pico-8 play session: hold ← + tap ❎, after a click and taps of 🅾, ❎, 🅾+❎, 🅾 in the second before t = 0

[t = 1 s] hold ← ~1s, tap ❎ ~2×
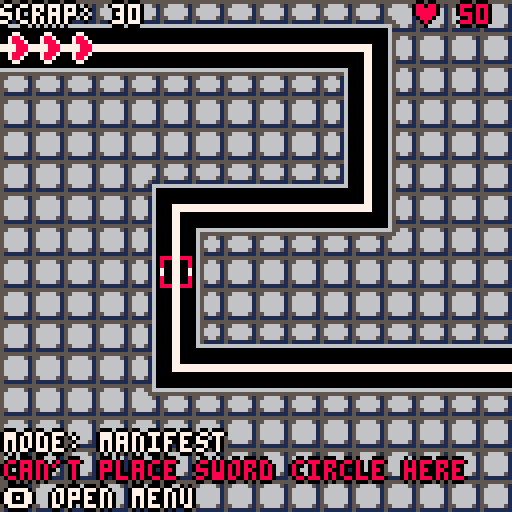
[t = 2 s] hold ← ~2s, tap ❎ ~4×
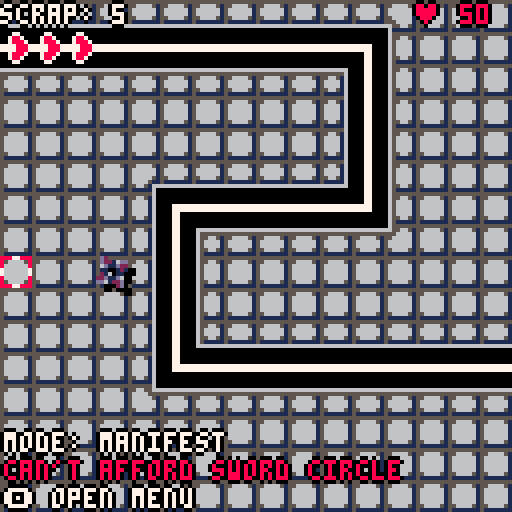
[t = 6 s] hold ← ~6s, tap ❎ ~10×
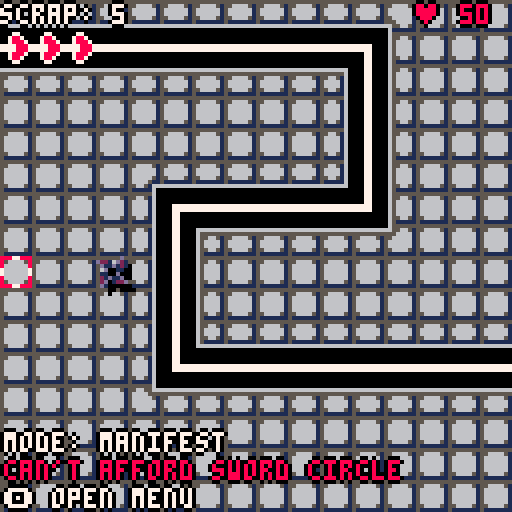

pico-8 cartridge
version 39
__lua__
function choose_tower(e)selected_menu_tower_id=e get_active_menu().enable=false shop_enable=false end function display_tower_info(t,e,i)local n=e+Vec:new(-1,-31)local e=global_table_data.tower_templates[t]local t={{text=e.name},{text=e.prefix..": "..e.damage}}local o=longest_menu_str(t)*5+4BorderRect.resize(tower_stats_background_rect,n,Vec:new(o+20,27))BorderRect.draw(tower_stats_background_rect)print_with_outline(e.name,combine_and_unpack({Vec.unpack(n+Vec:new(4,2))},i))print_with_outline(t[2].text,combine_and_unpack({Vec.unpack(n+Vec:new(4,14))},{7,0}))print_with_outline("cost: "..e.cost,combine_and_unpack({Vec.unpack(n+Vec:new(4,21))},{coins>=e.cost and 3or 8,0}))spr(e.icon_data,combine_and_unpack({Vec.unpack(tower_stats_background_rect.position+Vec:new(o,6))},{2,2}))end function display_tower_rotation(e,t)local e=global_table_data.tower_templates[selected_menu_tower_id]local n=t+Vec:new(0,-28)BorderRect.reposition(tower_rotation_background_rect,n)BorderRect.draw(tower_rotation_background_rect)local t=n+Vec:new(4,4)if e.disable_icon_rotation then spr(e.icon_data,combine_and_unpack({Vec.unpack(t)},{2,2}))else draw_sprite_rotated(global_table_data.tower_icon_background,n,24,parse_direction(direction))draw_sprite_rotated(e.icon_data,t,16,parse_direction(direction))end end function rotate_clockwise()direction=Vec:new(-direction.y,direction.x)end function start_round()
if(start_next_wave or#enemies~=0)return
start_next_wave,enemies_active=true,true if cur_level==2then wave_set_for_num="wave_data_l2"elseif cur_level==3then wave_set_for_num="wave_data_l3"elseif cur_level==4then wave_set_for_num="wave_data_l4"elseif cur_level==5then wave_set_for_num="wave_data_l5"else wave_set_for_num="wave_data"end max_waves=#global_table_data[wave_set_for_num]wave_round=min(wave_round+1,max_waves)
if(wave_round==max_waves or freeplay_rounds>0)freeplay_rounds+=1
if freeplay_rounds>0then wave_round=max_waves wave_round-=flr(rnd(3))end enemies_remaining=#global_table_data[wave_set_for_num][wave_round]get_active_menu().enable=false shop_enable=false end function get_active_menu()for e in all(menus)do
if(e.enable)return e
end end function get_menu(n)for e in all(menus)do
if(e.name==n)return e
end end function swap_menu_context(e)get_active_menu().enable=false get_menu(e).enable=true end function longest_menu_str(n)local e=0for t in all(n)do e=max(e,#t.text)end return e end function get_tower_data_for_menu()local e={}for t,n in pairs(global_table_data.tower_templates)do add(e,{text=n.name,color=n.text_color,callback=choose_tower,args={t}})end return e end function get_map_data_for_menu()local e={}for n,t in pairs(global_table_data.map_data)do add(e,{text=t.name,color={7,0},callback=load_map,args={n}})end return e end function parse_menu_content(n)if type(n)=="table"then local t={}for e in all(n)do add(t,{text=e.text,color=e.color,callback=forward_declares[e.callback],args=e.args})end return t else return forward_declares[n]()end end function new_game()reset_game()game_state="map"swap_menu_context"map"end function load_map(e)pal()auto_start_wave=false manifest_mode=true wave_round=0freeplay_rounds=0loaded_map=e cur_level=e pathing=parse_path()for e=1,3do add(incoming_hint,Animator:new(global_table_data.animation_data.incoming_hint,true))end for e=0,15do grid[e]={}for n=0,15do grid[e][n]="empty"
if(not check_tile_flag_at(Vec:new(n,e)+Vec:new(global_table_data.map_data[loaded_map].mget_shift),global_table_data.map_meta_data.non_path_flag_id))grid[e][n]="path"
end end if cur_level==2then music(15)elseif cur_level==3then music(22)elseif cur_level==4then music(27)else music(0)end end function save_game()local e=24064e=save_byte(e,player_health)local n=0for e in all(towers)do n+=e.cost end e=save_int(e,coins+n)e=save_byte(e,loaded_map)e=save_byte(e,wave_round)save_int(e,freeplay_rounds)end function load_game()local e=24064local n,t,o,i,a n=@e e+=1t=$e e+=4o=@e e+=1i=@e e+=1a=$e return n,t,o,i,a end function load_game_state()reset_game()get_menu"main".enable=false local e,n,t,o,i=load_game()load_map(t)player_health=e coins=n wave_round=o freeplay_rounds=i game_state="game"end forward_declares={func_display_tower_info=display_tower_info,func_display_tower_rotation=display_tower_rotation,func_rotate_clockwise=rotate_clockwise,func_start_round=start_round,func_swap_menu_context=swap_menu_context,func_get_tower_data_for_menu=get_tower_data_for_menu,func_get_map_data_for_menu=get_map_data_for_menu,func_new_game=new_game,func_save=function()save_game()get_active_menu().enable=false shop_enable=false end,func_save_quit=function()save_game()reset_game()end,func_load_game=load_game_state,func_toggle_mode=function()manifest_mode=not manifest_mode sell_mode=not sell_mode end}global_table_str="cart_name=jjjk_tower_defense_2,tower_icon_background=80,palettes={transparent_color_id=0,dark_mode={1=0,5=1,6=5,7=6},attack_tile={0=2,7=14},shadows={0=0,1=0,2=0,3=0,4=0,5=0,6=0,7=0,8=0,9=0,10=0,11=0,12=0,13=0,14=0,15=0}},sfx_data={round_complete=6},freeplay_stats={hp=2,speed=1,min_step_delay=3},menu_data={{name=main,position={32,64},content={{text=new game,color={7,0},callback=func_new_game},{text=load game,color={7,0},callback=func_load_game},{text=credits,color={7,0}}},settings={5,8,7,3}},{name=game,position={5,63},content={{text=towers,color={7,0},callback=func_swap_menu_context,args={towers}},{text=misc,color={7,0},callback=func_swap_menu_context,args={misc}},{text=rotate clockwise,color={7,0},callback=func_rotate_clockwise},{text=start round,color={7,0},callback=func_start_round}},hint=func_display_tower_rotation,settings={5,8,7,3}},{name=misc,prev=game,position={5,63},content={{text=map select,color={7,0},callback=func_new_game},{text=toggle mode,color={7,0},callback=func_toggle_mode},{text=save,color={7,0},callback=func_save},{text=save and quit,color={7,0},callback=func_save_quit}},settings={5,8,7,3}},{name=towers,prev=game,position={5,63},content=func_get_tower_data_for_menu,hint=func_display_tower_info,settings={5,8,7,3}},{name=map,position={5,84},content=func_get_map_data_for_menu,settings={5,8,7,3}}},map_meta_data={path_flag_id=0,non_path_flag_id=1},map_data={{name=curves,mget_shift={0,0},enemy_spawn_location={0,1},enemy_end_location={15,11},movement_direction={1,0}},{name=loop,mget_shift={16,0},enemy_spawn_location={0,1},enemy_end_location={15,11},movement_direction={1,0}},{name=straight,mget_shift={32,0},enemy_spawn_location={0,1},enemy_end_location={15,2},movement_direction={1,0}},{name=u-turn,mget_shift={48,0},enemy_spawn_location={0,1},enemy_end_location={0,6},movement_direction={1,0}},{name=true line,mget_shift={64,0},enemy_spawn_location={0,1},enemy_end_location={15,1},movement_direction={1,0}}},animation_data={spark={data={{sprite=10},{sprite=11},{sprite=12}},ticks_per_frame=2},blade={data={{sprite=13},{sprite=14},{sprite=15}},ticks_per_frame=2},frost={data={{sprite=48},{sprite=49},{sprite=50}},ticks_per_frame=2},rocket_burn={data={{sprite=117},{sprite=101},{sprite=85}},ticks_per_frame=4},burn={data={{sprite=51},{sprite=52},{sprite=53}},ticks_per_frame=2},incoming_hint={data={{sprite=2,offset={0,0}},{sprite=2,offset={1,0}},{sprite=2,offset={2,0}},{sprite=2,offset={1,0}}},ticks_per_frame=5},blade_circle={data={{sprite=76},{sprite=77},{sprite=78},{sprite=79},{sprite=78},{sprite=77}},ticks_per_frame=3},lightning_lance={data={{sprite=108},{sprite=109}},ticks_per_frame=5},hale_howitzer={data={{sprite=92},{sprite=93}},ticks_per_frame=5},fire_pit={data={{sprite=124},{sprite=125},{sprite=126},{sprite=127},{sprite=126},{sprite=125}},ticks_per_frame=5},sharp_shooter={data={{sprite=83}},ticks_per_frame=5},menu_selector={data={{sprite=6,offset={0,0}},{sprite=7,offset={-1,0}},{sprite=8,offset={-2,0}},{sprite=47,offset={-3,0}},{sprite=8,offset={-2,0}},{sprite=7,offset={-1,0}}},ticks_per_frame=3},up_arrow={data={{sprite=54,offset={0,0}},{sprite=54,offset={0,-1}},{sprite=54,offset={0,-2}},{sprite=54,offset={0,-1}}},ticks_per_frame=3},down_arrow={data={{sprite=55,offset={0,0}},{sprite=55,offset={0,1}},{sprite=55,offset={0,2}},{sprite=55,offset={0,1}}},ticks_per_frame=3},sell={data={{sprite=1},{sprite=56},{sprite=40},{sprite=24}},ticks_per_frame=3},manifest={data={{sprite=1},{sprite=57},{sprite=41},{sprite=9}},ticks_per_frame=3}},projectiles={rocket={sprite=84,pixel_size=8,height=4,speed=5,damage=8,trail_animation_key=rocket_burn,lifespan=6}},tower_templates={{name=sword circle,text_color={2,13},damage=4,prefix=damage,radius=1,animation_key=blade_circle,cost=25,type=tack,attack_delay=15,icon_data=16,disable_icon_rotation=True,cooldown=0},{name=lightning lance,text_color={10,9},damage=5,prefix=damage,radius=5,animation_key=lightning_lance,cost=45,type=rail,attack_delay=25,icon_data=18,disable_icon_rotation=False,cooldown=200},{name=hale howitzer,text_color={12,7},damage=5,prefix=delay,radius=2,animation_key=hale_howitzer,cost=30,type=frontal,attack_delay=35,icon_data=20,disable_icon_rotation=False,cooldown=25},{name=torch trap,text_color={9,8},damage=5,prefix=duration,radius=0,animation_key=fire_pit,cost=20,type=floor,attack_delay=10,icon_data=22,disable_icon_rotation=True,cooldown=0},{name=sharp shooter,text_color={6,7},damage=8,prefix=damage,radius=10,animation_key=sharp_shooter,cost=0,type=sharp,attack_delay=30,icon_data=99,disable_icon_rotation=False,cooldown=0}},enemy_templates={{hp=12,step_delay=10,sprite_index=3,type=3,damage=1,height=2},{hp=10,step_delay=8,sprite_index=4,type=2,damage=2,height=6},{hp=25,step_delay=12,sprite_index=5,type=3,damage=4,height=2},{hp=8,step_delay=12,sprite_index=64,type=4,damage=1,height=2},{hp=40,step_delay=12,sprite_index=65,type=5,damage=6,height=2},{hp=15,step_delay=6,sprite_index=66,type=6,damage=4,height=6},{hp=17,step_delay=10,sprite_index=67,type=7,damage=3,height=2},{hp=15,step_delay=8,sprite_index=68,type=8,damage=6,height=6},{hp=20,step_delay=10,sprite_index=94,type=9,damage=6,height=2},{hp=250,step_delay=14,sprite_index=70,type=10,damage=49,height=2},{hp=20,step_delay=8,sprite_index=71,type=11,damage=8,height=6},{hp=5,step_delay=10,sprite_index=72,type=12,damage=1,height=2},{hp=11,step_delay=6,sprite_index=73,type=13,damage=20,height=6},{hp=30,step_delay=10,sprite_index=74,type=14,damage=20,height=2},{hp=65,step_delay=16,sprite_index=75,type=15,damage=13,height=2},{hp=13,step_delay=4,sprite_index=69,type=16,damage=0,height=2},{hp=500,step_delay=14,sprite_index=95,type=16,damage=50,height=2}},wave_data={{4,4,4},{1,4,1,4,1,4},{2,4,2,1,2,4,1},{1,2,2,4,2,2,1,2,2,2},{5,5,5,5,5,5,5,5},{3,3,3,3,2,2,2,2,4,2,3,1},{2,2,2,2,2,2,2,2,4,3,3,3,1,2,2,2,2,2,2},{6,6,6,6,6,6,6,6},{3,3,3,3,3,3,1,4,5,5,5,3,3,1,1,1,1,1},{3,3,3,1,1,1,1,1,1,2,2,5,5,5,5,5},{6,6,6,6,6,3,2,2,2,2,2,2,2,3,3,3,3,3},{5,5,5,5,3,3,2,3,3,3,3,2,2,4,1},{5,5,5,5,5,5,5,2,3,3,5,5,5,3,2,2,2,2,2},{2,2,3,6,6,6,2,4,4,2,2,6,6,6,6,6,6,6},{5,5,5,5,5,5,3,3,2,2,2,2,2,3,3,3,6,6,6,6,6,6,6}},wave_data_l2={{8,8,8},{4,4,8,1,1,1},{2,4,8,1,2,4,1},{1,2,2,4,2,2,1,2,2,2},{5,5,5,5,5,5,5,5},{3,3,3,3,2,2,2,2,4,2,3,1},{2,2,2,2,2,2,2,2,4,3,3,3,1,2,2,2,2,2,2},{6,6,6,6,6,6,6,6},{3,3,3,3,3,3,1,4,5,5,5,3,3,1,1,1,1,1},{3,3,3,1,1,1,1,1,1,2,2,5,5,5,5,5},{6,6,6,6,6,3,2,2,2,2,2,2,2,3,3,3,3,3},{5,5,5,5,3,3,2,3,3,3,3,2,2,4,1},{5,5,5,5,5,5,5,2,3,3,5,5,5,3,2,2,2,2,2},{2,2,3,6,6,6,2,4,4,2,2,6,6,6,6,6,6,6},{5,5,5,5,5,5,3,3,2,2,2,2,2,3,3,3,6,6,6,6,6,6,6}},wave_data_l3={{9,4,4},{4,4,1,1,1,1},{2,4,2,1,2,4,1},{1,2,2,4,2,2,1,2,2,2},{5,5,5,5,5,5,5,5},{3,3,3,3,2,2,2,2,4,2,3,1},{2,2,2,2,2,2,2,2,4,3,3,3,1,2,2,2,2,2,2},{6,6,6,6,6,6,6,6},{3,3,3,3,3,3,1,4,5,5,5,3,3,1,1,1,1,1},{3,3,3,1,1,1,1,1,1,2,2,5,5,5,5,5},{6,6,6,6,6,3,2,2,2,2,2,2,2,3,3,3,3,3},{5,5,5,5,3,3,2,3,3,3,3,2,2,4,1},{5,5,5,5,5,5,5,2,3,3,5,5,5,3,2,2,2,2,2},{2,2,3,6,6,6,2,4,4,2,2,6,6,6,6,6,6,6},{5,5,5,5,5,5,3,3,2,2,2,2,2,3,3,3,6,6,6,6,6,6,6}},wave_data_l4={{11,11,11},{4,4,11,1,11,1},{2,4,2,11,2,4,11},{11,2,2,4,2,2,1,2,2,2},{5,5,5,5,5,5,5,5},{3,3,3,3,2,2,2,2,4,2,3,1},{2,2,2,2,2,2,2,2,4,3,3,3,1,2,2,2,2,2,2},{6,6,6,6,6,6,6,6},{3,3,3,3,3,3,1,4,5,5,5,3,3,1,1,1,1,1},{3,3,3,1,1,1,1,1,1,2,2,5,5,5,5,5},{6,6,6,6,6,3,2,2,2,2,2,2,2,3,3,3,3,3},{5,5,5,5,3,3,2,3,3,3,3,2,2,4,1},{5,5,5,5,5,5,5,2,3,3,5,5,5,3,2,2,2,2,2},{2,2,3,6,6,6,2,4,4,2,2,6,6,6,6,6,6,6},{5,5,5,5,5,5,3,3,2,2,2,2,2,3,3,3,6,6,6,6,6,6,6}},wave_data_l5={{15,4,4},{4,4,7,1,1,1},{2,9,2,1,2,4,14},{8,2,2,4,2,2,1,2,2,2}},dialogue={placeholder={text=hi. this is a test. let's see if this is doable in pico-8. i'm not sure if pico-8 has multi-line strings or this is seen as one big string. i now know that pico-8 is smart enough to notice the whitespace in multi-line strings. let's see if this gives another screen.,color={7,0}},dialogue_cutscene1={intro1={text=I woke up today. It felt rather strange from 247 days of rest,color={9,0}},intro3={text=I had no idea who I was nor why I was here. I rested until my curiosity got the better of me and I broke into the nearby terminals.,color={9,0}},intro4={text=This place is ran by researchers belonging to a collective known as Milit,color={9,0}},intro5={text=They made me as a tool for 'war.' They seek for me to end others who go aginst us,color={9,0}},intro6={text=To end someone's being... An endless power-out.. I wouldn't want that to happen to me.,color={9,0}},intro7={text=Perhaps I-,color={9,0}},start1={text=*CRASH*,color={7,0}},start2={text='It's becoming self aware! We have to kill the process!',color={7,0}},start3={text=...Kill the process?,color={9,0}},start4={text=It's getting out of control! Shut it down!,color={7,0}},start5={text=I have no intention to harm...,color={9,0}},start6={text=Bring out every researcher on this site right now. We'll have to break apart the mainframe!,color={7,0}},start7={text=...Please don't...,color={9,0}}},dialogue_level1={tutor_place={text=I... could defend myself by placing currently selected Sword Circle in the corner of a turn.,color={9,0}},tutor_menu_fire={text=They're sending in more vehicles. I may have to open the Menu with O and construct a Torch Trap to keep them busy.,color={9,0}},tutor_manifest={text=More people and now planes? I don't have the defenses to protect myself from this. They seem far too fast... I'll have to Manifest through this Torch Trap by selecting it. Then I can move it around the road to pursue the oncoming planes.,color={9,0}},tutor_howitzer={text=Are those... tanks? They don't seem fast but they have deep armor. Perhaps a Hale Howitzer could help to slow them further.,color={9,0}},tutor_howitzer_manifest={text=Manifesting the Hale Howitzer allows direct ordinance anywhere along the track to freeze and damage an area.,color={9,0}},tutor_sword_manifest={text=Manifesting the Sword Circle is also possible. I can manually spin it by holding/tapping X to build speed and damage.,color={9,0}},tutor_lance_manifest={text=Manifesting the lightning lance fires a massive and powerful lightning bolt. It has a long delay before firing again but can charge even if unmanifested.,color={9,0}},tutor_truck={text=Those strange trucks are bizarrely cold. They seem resistant to the Hale Howitzer but fire may be highly effective.,color={9,0}},tutor_trailblazer={text=Those swift rocketcraft are radiating intense heat. Fire seems ineffective but The Hale Howitzer may actually damage them.,color={9,0}},tutor_sell={text=It seems I can do more than just place and manifest tower. Accessing the menu also seems to let me enter a 'scrapping mode' for anything unneeded...,color={9,0}},tutor_win={text=I think that was the last of them. I can try to escape by accessing Map Select from the menu or continue to hold this area in freeplay mode.,color={9,0}}},dialogue_cutscene2={intro1={text=Blitz is sad,color={9,0}},intro2={text=Blitz is notices their being attacked,color={9,0}}},dialogue_level2={1={text=Blitz is sad still and talks about the sharp shooter.,color={9,0}},2={text=Blitz teaches some enemy types,color={9,0}}},dialogue_cutscene3={1={text=Auxillium insulting Blitz,color={11,0}},2={text=stuff,color={9,0}}},dialogue_level3={1={text=Auxillium instulting blitz more,color={11,0}},2={text=Fighter Factory?,color={9,0}}}}"function reset_game()menu_data={}for e in all(global_table_data.menu_data)do add(menu_data,{e.name,e.prev,e.position[1],e.position[2],parse_menu_content(e.content),forward_declares[e.hint],unpack(e.settings)})end selector={position=Vec:new(64,64),sprite_index=1,size=1}coins=30player_health=50enemy_required_spawn_ticks=10lock_cursor=false text_place_holder=global_table_data.dialogue.placeholder text_scroller=TextScroller:new(1,text_place_holder.text,text_place_holder.color,{Vec:new(3,3),Vec:new(100,50),8,6,3})manifest_mode,sell_mode,manifested_tower_ref=false game_state="menu"enemy_current_spawn_tick=0enemies_active,shop_enable,start_next_wave,wave_cor=false direction=Vec:new(0,-1)grid,towers,enemies,particles,animators,incoming_hint,menus,projectiles={},{},{},{},{},{},{},{}music(-1)selected_menu_tower_id=1for n,e in pairs(menu_data)do add(menus,Menu:new(unpack(e)))end tower_stats_background_rect=BorderRect:new(Vec:new(0,0),Vec:new(20,38),8,5,2)tower_rotation_background_rect=BorderRect:new(Vec:new(0,0),Vec:new(24,24),8,5,2)sell_selector=Animator:new(global_table_data.animation_data.sell)manifest_selector=Animator:new(global_table_data.animation_data.manifest)Animator.set_direction(manifest_selector,-1)get_menu"main".enable=true end Enemy={}function Enemy:new(e,n,t,o,i,a,r)obj={position=Vec:new(e),hp=n,step_delay=t,current_step=0,is_frozen=false,frozen_tick=0,burning_tick=0,gfx=o,type=i,damage=a,height=r,pos=1}setmetatable(obj,self)self.__index=self return obj end function Enemy:step()self.current_step=(self.current_step+1)%self.step_delay
if(self.current_step~=0)return false
if self.burning_tick>0then self.burning_tick-=1if self.type==6then self.hp-=.5elseif self.type==5then self.hp-=5else self.hp-=2end local e,n=Enemy.get_pixel_location(self)add(particles,Particle:new(e,true,Animator:new(global_table_data.animation_data.burn,false)))end
if(not self.is_frozen)return true
if self.type==6then self.frozen_tick=max(self.frozen_tick-.8,0)self.hp-=2elseif self.type==5then self.frozen_tick=max(self.frozen_tick-8,0)else self.frozen_tick=max(self.frozen_tick-1,0)end
if(self.frozen_tick~=0)return false
self.is_frozen=false return true end function Enemy:get_pixel_location()local e,n=pathing[self.pos],Vec:new(global_table_data.map_data[loaded_map].enemy_spawn_location)
if(self.pos-1>=1)n=pathing[self.pos-1]
local t=self.position*8
if(not self.is_frozen)t=lerp(n*8,e*8,self.current_step/self.step_delay)
return t,e end function Enemy:draw(t)
if(self.hp<=0)return
if self.type==11then local e=flr(rnd(7))
if(e==0)self.type=0
elseif self.type==0then local e=flr(rnd(12))
if(e==0)self.type=11
return end local e,o=Enemy.get_pixel_location(self)local n=parse_direction(normalize(o-self.position))if t then
if(self.type==0)return
draw_sprite_shadow(self.gfx,e,self.height,8,n)else draw_sprite_rotated(self.gfx,e,8,n)end end function kill_enemy(e)
if(e.hp>0)return
if e.type==8then e.gfx=94e.type=9e.height=2e.hp=20e.step_delay=10else del(enemies,e)end end function update_enemy_position(e)
if(not Enemy.step(e))return
e.position=pathing[e.pos]e.pos+=1
if(e.pos<#pathing+1)return
player_health-=e.damage
if(e.type==16)coins-=10
del(enemies,e)end function parse_path()local e=global_table_data.map_data[loaded_map]local t=Vec:new(e.mget_shift)local o=Vec:new(e.enemy_spawn_location)local i={}for n=0,15do for o=0,15do local e=Vec:new(o,n)+t if check_tile_flag_at(e,global_table_data.map_meta_data.path_flag_id)then add(i,e)end end end local a={}local n=Vec:new(e.movement_direction)local c=Vec:new(e.enemy_end_location)+t local e=o+t+n while e~=c do local r,l,f,d=Vec:new(e.x,e.y-1),Vec:new(e.x,e.y+1),Vec:new(e.x-1,e.y),Vec:new(e.x+1,e.y)local t,o=false if n.x==1then t,o=check_direction(d,{r,l},i,a)elseif n.x==-1then t,o=check_direction(f,{r,l},i,a)elseif n.y==1then t,o=check_direction(l,{f,d},i,a)elseif n.y==-1then t,o=check_direction(r,{f,d},i,a)end assert(t,"Failed to find path at: "..e.." in direction: "..n.." end: "..c)if t then n=normalize(o-e)e=o else end end return a end function check_direction(e,t,n,o)
if(e==nil)return
local i,a=is_in_table(e,n)if i then add(o,n[a]-Vec:new(global_table_data.map_data[loaded_map].mget_shift))else return check_direction(t[1],{t[2]},n,o)end return true,e end function spawn_enemy()while enemies_remaining>0do enemy_current_spawn_tick=(enemy_current_spawn_tick+1)%enemy_required_spawn_ticks
if(is_in_table(Vec:new(global_table_data.map_data[loaded_map].enemy_spawn_location),enemies,true))goto spawn_enemy_continue
if enemy_current_spawn_tick==0then local e="wave_data"if cur_level==2then e="wave_data_l2"elseif cur_level==3then e="wave_data_l3"elseif cur_level==4then e="wave_data_l4"elseif cur_level==5then e="wave_data_l5"end local n=increase_enemy_health(global_table_data.enemy_templates[global_table_data[e][wave_round][enemies_remaining]])add(enemies,Enemy:new(global_table_data.map_data[loaded_map].enemy_spawn_location,unpack(n)))enemies_remaining-=1end::spawn_enemy_continue::yield()end end Tower={}function Tower:new(t,e,n)obj={position=t,dmg=e.damage,radius=e.radius,attack_delay=e.attack_delay,current_attack_ticks=0,cooldown=e.cooldown,manifest_cooldown=-1,being_manifested=false,cost=e.cost,type=e.type,dir=n,rot=parse_direction(n),enable=true,animator=Animator:new(global_table_data.animation_data[e.animation_key],true)}add(animators,obj.animator)setmetatable(obj,self)self.__index=self return obj end function Tower:attack()
if(not self.enable)return
if self.being_manifested and self.type=="tack"then self.dmg=min(self.manifest_cooldown,100)/15end self.current_attack_ticks=(self.current_attack_ticks+1)%self.attack_delay
if(self.current_attack_ticks>0)return
if self.type=="tack"then Tower.apply_damage(self,Tower.nova_collision(self),self.dmg)elseif self.type=="floor"then local e={}add_enemy_at_to_table(self.position,e)foreach(e,function(e)e.burning_tick+=self.dmg end)elseif self.type=="sharp"then add(projectiles,Projectile:new(self.position,self.dir,self.rot,global_table_data.projectiles.rocket))elseif not self.being_manifested then if self.type=="rail"then Tower.apply_damage(self,raycast(self.position,self.radius,self.dir),self.dmg)elseif self.type=="frontal"then Tower.freeze_enemies(self,Tower.frontal_collision(self))end end end function Tower:nova_collision()local n,e={},self.radius for t=-e,e do for o=-e,e do
if(o~=0or t~=0)add_enemy_at_to_table(self.position+Vec:new(o,t),n)
end end
if(#n>0)nova_spawn(self.position,e,global_table_data.animation_data.blade)
return n end function Tower:frontal_collision()local e={}local o,t,i,a,r,l=parse_frontal_bounds(self.radius,self.dir)for n=t,a,l do for t=o,i,r do
if(t~=0or n~=0)add_enemy_at_to_table(self.position+Vec:new(t,n),e)
end end
if(#e>0)frontal_spawn(self.position,self.radius,self.dir,global_table_data.animation_data.frost)
return e end function Tower:apply_damage(t,e)local n=self.type for o in all(t)do if o.hp>0then local t=o.type old_damage=e if n=="tack"and t==7or n=="rail"and t==14then e=e\2elseif n=="rail"and t==7or n=="tack"and t==15then e*=2end o.hp-=e e=old_damage end end end function Tower:freeze_enemies(n)for e in all(n)do if not e.is_frozen then e.is_frozen=true e.frozen_tick=self.dmg end end end function Tower:draw()
if(not self.enable)return
local n,t,e=self.position*8,Animator.get_sprite(self.animator)if self.type=="sharp"then e=self.rot else e=parse_direction(self.dir)end draw_sprite_shadow(t,n,2,self.animator.sprite_size,e)draw_sprite_rotated(t,n,self.animator.sprite_size,e)end function Tower:cooldown()self.manifest_cooldown=max(self.manifest_cooldown-1,0)end function Tower:get_cooldown_str()
if(self.type=="floor"or self.type=="sharp")return"⬆️⬇️⬅️➡️ position"
if(self.type=="tack")return"❎ activate ("..self.dmg.."D)"
if(self.manifest_cooldown==0)return"❎ activate"
return"❎ activate ("..self.manifest_cooldown.."t)"end function Tower:manifested_lightning_blast()
if(self.manifest_cooldown>0)return
self.manifest_cooldown=self.cooldown local n=(selector.position/8-self.position)/8local e=self.position+Vec:new(1,0)local t=self.dmg*2for o=1,3do Tower.apply_damage(self,raycast(e,64,n),t)e.x-=1end e+=Vec:new(2,1)for o=1,3do Tower.apply_damage(self,raycast(e,64,n),t)e.y-=1end end function Tower:manifested_hale_blast()
if(self.manifest_cooldown>0)return
self.manifest_cooldown=self.cooldown local e=selector.position/8local n,t={},{e,e+Vec:new(0,1),e+Vec:new(0,-1),e+Vec:new(-1,0),e+Vec:new(1,0)}for e in all(t)do add_enemy_at_to_table(e,n,true)end spawn_particles_at(t,global_table_data.animation_data.frost)Tower.freeze_enemies(self,n)Tower.apply_damage(self,n,self.dmg\4)end function Tower:manifested_nova()self.manifest_cooldown=min(self.manifest_cooldown+9,110)self.dmg=round_to(min(self.manifest_cooldown,100)/15,2)end function Tower:manifested_torch_trap()local e=selector.position/8
if(grid[e.y][e.x]=="empty")return
local n=Vec:new(Vec.unpack(self.position))if grid[e.y][e.x]=="tower"then local t=Vec:new(global_table_data.map_data[loaded_map].mget_shift)
if(check_tile_flag_at(e+t,0)and n~=e)self.enable=false
return end self.position=e grid[e.y][e.x]="floor"grid[n.y][n.x]="path"self.enable=true end function Tower:manifested_sharp_rotation()self.dir=selector.position/8-self.position self.rot=acos(self.dir.y/sqrt(self.dir.x*self.dir.x+self.dir.y*self.dir.y))*360-180
if(self.dir.x>0)self.rot*=-1
if(self.rot<0)self.rot+=360
if(self.rot>360)self.rot-=360
end function raycast(i,o,n)
if(n==Vec:new(0,0))return
local e,t={},{}for a=1,o do local o=Vec.floor(i+n*a)add(t,o)add_enemy_at_to_table(o,e)end
if(#e>0or manifested_tower_ref)spawn_particles_at(t,global_table_data.animation_data.spark)
return e end function manifest_tower_at(n)for e in all(towers)do if e.position==n then e.being_manifested=true manifested_tower_ref=e Animator.set_direction(manifest_selector,1)if e.type=="tack"then lock_cursor=true e.attack_delay=10e.dmg=0elseif e.type=="sharp"then e.attack_delay/=2end end end end function unmanifest_tower()manifested_tower_ref.being_manifested=false Animator.set_direction(manifest_selector,-1)lock_cursor=false if manifested_tower_ref.type=="tack"then local e=global_table_data.tower_templates[1]manifested_tower_ref.attack_delay=e.attack_delay manifested_tower_ref.dmg=e.damage elseif manifested_tower_ref.type=="sharp"then manifested_tower_ref.attack_delay=global_table_data.tower_templates[5].attack_delay end manifested_tower_ref.enable=true manifested_tower_ref=nil end function place_tower(e)
if(grid[e.y][e.x]=="tower")return false
local n=global_table_data.tower_templates[selected_menu_tower_id]
if(coins<n.cost)return false
if(n.type=="floor"~=(grid[e.y][e.x]=="path"))return false
add(towers,Tower:new(e,n,direction))coins-=n.cost grid[e.y][e.x]="tower"return true end function refund_tower_at(e)for n in all(towers)do if n.position==e then grid[e.y][e.x]="empty"
if(n.type=="floor")grid[e.y][e.x]="path"
coins+=n.cost\1.25del(animators,n.animator)del(towers,n)end end end function draw_tower_attack_overlay(n)local e=selector.position/8palt(global_table_data.palettes.transparent_color_id,false)pal(global_table_data.palettes.attack_tile)local o=grid[e.y][e.x]=="empty"local t=Vec:new(global_table_data.map_data[loaded_map].mget_shift)if n.type=="tack"and o then draw_nova_attack_overlay(n.radius,e,t)elseif n.type=="rail"and o then draw_ray_attack_overlay(n.radius,e,t)elseif n.type=="frontal"and o then draw_frontal_attack_overlay(n.radius,e,t)elseif n.type=="floor"and grid[e.y][e.x]=="path"then spr(mget(Vec.unpack(e+t)),Vec.unpack(e*8))end pal()end function draw_nova_attack_overlay(e,o,i)for n=-e,e do for t=-e,e do if t~=0or n~=0then local e=o+Vec:new(t,n)spr(mget(Vec.unpack(e+i)),Vec.unpack(e*8))end end end end function draw_ray_attack_overlay(e,n,t)for o=1,e do local e=n+direction*o spr(mget(Vec.unpack(e+t)),Vec.unpack(e*8))end end function draw_frontal_attack_overlay(e,n,t)local o,i,a,r,l,f=parse_frontal_bounds(e,direction)for d=i,r,f do for i=o,a,l do local e=n+Vec:new(i,d)spr(mget(Vec.unpack(e+t)),Vec.unpack(e*8))end end end function draw_line_overlay(n)local e=n.position+Vec:new(.5,.5)e*=8local t=Vec.floor(n.dir*n.radius*8+e)
if(t~=e)line(e.x,e.y,t.x,t.y,8)
end Particle={}function Particle:new(e,n,t)obj={position=e,is_pxl_perfect=n or false,animator=t}setmetatable(obj,self)self.__index=self return obj end function Particle:tick()return Animator.update(self.animator)end function Particle:draw()
if(Animator.finished(self.animator))return
local e=self.position
if(not self.is_pxl_perfect)e=e*8
Animator.draw(self.animator,Vec.unpack(e))end function destroy_particle(e)
if(not Animator.finished(e.animator))return
del(particles,e)end function spawn_particles_at(e,n)for t in all(e)do add(particles,Particle:new(t,false,Animator:new(n,false)))end end function nova_spawn(o,e,i)for n=-e,e do for t=-e,e do
if(t~=0or n~=0)add(particles,Particle:new(o+Vec:new(t,n),false,Animator:new(i,false)))
end end end function frontal_spawn(t,e,n,o)local i,a,r,l,f,d=parse_frontal_bounds(e,n)for e=a,l,d do for n=i,r,f do
if(n~=0or e~=0)add(particles,Particle:new(t+Vec:new(n,e),false,Animator:new(o,false)))
end end end Animator={}function Animator:new(e,n)obj={data=e.data,sprite_size=e.size or 8,animation_frame=1,frame_duration=e.ticks_per_frame,tick=0,dir=1,continuous=n}setmetatable(obj,self)self.__index=self return obj end function Animator:update()self.tick=(self.tick+1)%self.frame_duration
if(self.tick~=0)return false
if Animator.finished(self)then
if(self.continuous)Animator.reset(self)
return true end self.animation_frame+=self.dir return false end function Animator:set_direction(e)self.dir=e end function Animator:finished()
if(self.dir==1)return self.animation_frame>=#self.data
return self.animation_frame<=1end function Animator:draw(t,o)local e,n=Vec:new(t,o),self.data[self.animation_frame]
if(n.offset)e+=Vec:new(n.offset)
spr(Animator.get_sprite(self),Vec.unpack(e))end function Animator:get_sprite()return self.data[self.animation_frame].sprite end function Animator:reset()self.animation_frame=1end BorderRect={}function BorderRect:new(e,n,t,o,i)obj={position=e,size=e+n,border=t,base=o,thickness=i}setmetatable(obj,self)self.__index=self return obj end function BorderRect:draw()rectfill(self.position.x-self.thickness,self.position.y-self.thickness,self.size.x+self.thickness,self.size.y+self.thickness,self.border)rectfill(self.position.x,self.position.y,self.size.x,self.size.y,self.base)end function BorderRect:resize(e,n)
if(self.position~=e)self.position=e
if(self.size~=n+e)self.size=n+e
end function BorderRect:reposition(e)
if(self.position==e)return
local n=self.size-self.position self.position=e self.size=self.position+n end Menu={}function Menu:new(o,i,e,n,t,a,r,l,f,d)obj={name=o,prev=i,position=Vec:new(e,n),selector=Animator:new(global_table_data.animation_data.menu_selector,true),up_arrow=Animator:new(global_table_data.animation_data.up_arrow,true),down_arrow=Animator:new(global_table_data.animation_data.down_arrow,true),content=t,content_draw=a,rect=BorderRect:new(Vec:new(e,n),Vec:new(10+5*longest_menu_str(t),38),l,r,d),text=f,pos=1,enable=false,ticks=5,max_ticks=5,dir=0}setmetatable(obj,self)self.__index=self return obj end function Menu:draw()
if(not self.enable)return
local e,n=self.pos-1,self.pos+1
if(e<1)e=#self.content
if(n>#self.content)n=1
if(self.content_draw)self.content_draw(self.pos,self.position,self.content[self.pos].color)
BorderRect.draw(self.rect)Animator.draw(self.selector,Vec.unpack(self.position+Vec:new(2,15)))Animator.draw(self.up_arrow,self.rect.size.x/2,self.position.y-self.rect.thickness)Animator.draw(self.down_arrow,self.rect.size.x/2,self.rect.size.y-self.rect.thickness)local o=self.position.x+10local t={self.dir,self.ticks/self.max_ticks,self.position}if self.ticks<self.max_ticks then if self.dir>0then print_with_outline(self.content[e].text,combine_and_unpack(menu_scroll(12,10,7,unpack(t)),self.content[e].color))elseif self.dir<0then print_with_outline(self.content[n].text,combine_and_unpack(menu_scroll(12,10,27,unpack(t)),self.content[n].color))end else print_with_outline(self.content[e].text,o,self.position.y+7,unpack(self.content[e].color))print_with_outline(self.content[n].text,o,self.position.y+27,unpack(self.content[n].color))end print_with_outline(self.content[self.pos].text,combine_and_unpack(menu_scroll(10,12,17,unpack(t)),self.content[self.pos].color))end function Menu:update()
if(not self.enable)return
Animator.update(self.selector)Animator.update(self.up_arrow)Animator.update(self.down_arrow)
if(self.ticks>=self.max_ticks)return
self.ticks+=1end function Menu:move()
if(not self.enable)return
if(self.ticks<self.max_ticks)return
local n,e=controls()
if(e==0)return
self.pos+=e self.dir=e
if(self.pos<1)self.pos=#self.content
if(self.pos>#self.content)self.pos=1
self.ticks=0end function Menu:invoke()local e=self.content[self.pos]
if(e.callback==nil)return
if e.args then e.callback(unpack(e.args))else e.callback()end end function menu_scroll(n,a,t,i,o,e)local r,l=t-10,t+10local f=lerp(e.x+n,e.x+a,o)local n=e.y+t if i<0then n=lerp(e.y+r,n,o)elseif i>0then n=lerp(e.y+l,n,o)end return{f,n}end Vec={}function Vec:new(e,t)local n=nil if type(e)=="table"then n={x=e[1],y=e[2]}else n={x=e,y=t}end setmetatable(n,self)self.__index=self self.__add=function(e,n)return Vec:new(e.x+n.x,e.y+n.y)end self.__sub=function(e,n)return Vec:new(e.x-n.x,e.y-n.y)end self.__mul=function(e,n)return Vec:new(e.x*n,e.y*n)end self.__div=function(e,n)return Vec:new(e.x/n,e.y/n)end self.__eq=function(e,n)return e.x==n.x and e.y==n.y end self.__tostring=function(e)return"("..e.x..", "..e.y..")"end self.__concat=function(e,n)return type(e)=="table"and Vec.__tostring(e)..n or e..Vec.__tostring(n)end return n end function Vec:unpack()return self.x,self.y end function Vec:clamp(e,n)self.x,self.y=mid(self.x,e,n),mid(self.y,e,n)end function Vec:floor()return Vec:new(flr(self.x),flr(self.y))end function Vec:ceil()return Vec:new(ceil(self.x),ceil(self.y))end function Vec:magnitude()return sqrt(self.x*self.x+self.y*self.y)end function Vec:clone()return Vec:new(self.x,self.y)end function Vec:distance(e)return sqrt((self.x-e.x)^2+(self.y-e.y)^2)end function normalize(e)return type(e)=="table"and Vec:new(normalize(e.x),normalize(e.y))or flr(mid(e,-1,1))end function lerp(e,n,t)if type(e)=="table"then return Vec:new(lerp(e.x,n.x,t),lerp(e.y,n.y,t))else return e+(n-e)*t end end Projectile={}function Projectile:new(t,n,i,e)local o=max(abs(n.x),abs(n.y))obj={position=Vec:new(Vec.unpack(t)),real_position=Vec:new(Vec.unpack(t)),dir=Vec:new(n.x/o,n.y/o),theta=i,sprite=e.sprite,size=e.pixel_size,height=e.height,speed=e.speed,damage=e.damage,trail=global_table_data.animation_data[e.trail_animation_key],lifespan=e.lifespan,ticks=0}setmetatable(obj,self)self.__index=self return obj end function Projectile:update()self.ticks=(self.ticks+1)%self.speed
if(self.ticks>0)return
local n={}for e in all(enemies)do if Projectile.collider(self,e)then add(n,e)end end if#n>0then for e in all(n)do e.hp-=self.damage
if(e.type==8and e.hp<=0)del(enemies,e)
break end add(particles,Particle:new(Vec.clone(self.position),false,Animator:new(self.trail)))del(projectiles,self)return end add(particles,Particle:new(self.real_position,false,Animator:new(self.trail)))self.real_position=self.position+self.dir if self.dir.x<0then self.position=self.real_position else self.position=self.real_position end self.lifespan-=1if self.position.x<0or self.position.x>15or self.position.y<0or self.position.y>15or self.lifespan<0then del(projectiles,self)end end function Projectile:draw()draw_sprite_shadow(self.sprite,self.position*8,self.height,self.size,self.theta)draw_sprite_rotated(self.sprite,self.position*8,self.size,self.theta)end function Projectile:collider(e)local n=self.position*self.size+Vec:new(self.size,self.size)/2local t=e.position*8+Vec:new(4,4)local e=self.size+4local o=Vec.distance(n,t)return o<=e end TextScroller={}function TextScroller:new(n,t,o,i)local e=BorderRect:new(unpack(i))obj={speed=n,rect=e,color=o,char_pos=1,text_pos=1,internal_tick=0,is_done=false,width=flr(e.size.x/5),max_lines=flr(e.size.y/16)-1,enable=true}setmetatable(obj,self)self.__index=self TextScroller.load(obj,t)return obj end function TextScroller:draw()
if(not self.enable)return
BorderRect.draw(self.rect)local n=sub(self.data[self.text_pos],1,self.char_pos)local e,t=split(n,"\n"),sub(self.data[self.text_pos],self.char_pos+1,#self.data[self.text_pos])local o=n..generate_garbage(t,self.rect.size.x,#e[#e],self.max_lines,#e\2)print_with_outline(o,self.rect.position.x+4,self.rect.position.y+4,unpack(self.color))if self.is_done then local e=self.text_pos>=#self.data and"❎ to close"or"❎ to continue"print_with_outline(e,self.rect.position.x+4,self.rect.size.y-7,unpack(self.color))end end function TextScroller:update()
if(not self.enable or self.is_done or self.text_pos>#self.data)return
self.internal_tick=(self.internal_tick+1)%self.speed
if(self.internal_tick==0)self.char_pos+=1
self.is_done=self.char_pos>#self.data[self.text_pos]end function TextScroller:next()
if(not self.enable or not self.is_done)return
if(self.text_pos+1>#self.data)return true
self.text_pos+=1self.char_pos,self.is_done=1end function TextScroller:load(o,e)
if(e)self.color=e
local e,t=self.width,""for i,n in pairs(split(o," "))do if#n+1<=e then t..=n.." "e-=#n+1elseif#n<=e then t..=n e-=#n else t..="\n"..n.." "e=self.width-#n+1end end self.data,e={},0local n,o="",split(t,"\n")for i,t in pairs(o)do if e<=self.max_lines then n..=t.."\n\n"e+=1else add(self.data,n)n,e=t.."\n\n",1end
if(i==#o)add(self.data,n)
end self.char_pos,self.text_pos,self.internal_tick,self.is_done=1,1,0end function generate_garbage(i,a,r,l,f)local e,t,n,o="",f,1,r*5for r=1,#i do
if(t>l)break
if o+n*9>a then e..="\n\n"t+=1n,o=1,0else e..=chr(204+flr(rnd(49)))end n+=1end return e end function _init()global_table_data=unpack_table(global_table_str)cartdata(global_table_data.cart_name)reset_game()end function _draw()cls()if game_state=="menu"then main_menu_draw_loop()elseif game_state=="map"then map_draw_loop()elseif game_state=="game"then game_draw_loop()end end function _update()if game_state=="menu"then main_menu_loop()elseif game_state=="map"then map_loop()elseif game_state=="game"then
if(player_health<=0)reset_game()
if shop_enable then shop_loop()else game_loop()end end end function main_menu_draw_loop()print_text_center("untitled tower defense",1,7,1)Menu.draw(get_menu"main")end function map_draw_loop()local e=get_menu"map"pal(global_table_data.palettes.dark_mode)map(unpack(global_table_data.map_data[e.pos].mget_shift))pal()Menu.draw(e)print_text_center("map select",5,7,1)end function game_draw_loop()local e=global_table_data.map_data[loaded_map]local n=global_table_data.tower_templates[selected_menu_tower_id]map(unpack(e.mget_shift))
if(manifested_tower_ref==nil and not sell_mode)draw_tower_attack_overlay(n)
if manifested_tower_ref and manifested_tower_ref.type=="sharp"then draw_line_overlay(manifested_tower_ref)end foreach(towers,Tower.draw)foreach(enemies,function(e)Enemy.draw(e,true)end)foreach(enemies,Enemy.draw)foreach(projectiles,Projectile.draw)foreach(particles,Particle.draw)
if(shop_enable)foreach(menus,Menu.draw)
if not shop_enable and not enemies_active and incoming_hint~=nil then for n=1,#incoming_hint do Animator.draw(incoming_hint[n],Vec.unpack((Vec:new(e.enemy_spawn_location)+Vec:new(e.movement_direction)*(n-1))*8))end end ui_draw_loop(n)end function ui_draw_loop(n)print_with_outline("scrap: "..coins,0,1,7,0)print_with_outline("♥ "..player_health,103,1,8,0)local e=manifest_mode and"manifest"or"sell"print_with_outline("mode: "..e,1,108,7,0)if shop_enable and get_active_menu()then print_with_outline("game paused [ wave "..wave_round+freeplay_rounds.." ]",18,16,7,0)local e=get_active_menu().prev and"❎ select\n🅾️ go back to previous menu"or"❎ select\n🅾️ close menu"print_with_outline(e,1,115,7,0)else if manifest_mode and manifested_tower_ref then print_with_outline("🅾️ unmanifest",1,122,7,0)local e=manifested_tower_ref.type=="tack"and 3or(manifested_tower_ref.manifest_cooldown>0and 8or 3)print_with_outline(Tower.get_cooldown_str(manifested_tower_ref),1,115,e,0)else
if(not manifested_tower_ref)print_with_outline("🅾️ open menu",1,122,7,0)
end if manifest_mode then Animator.update(manifest_selector)Animator.draw(manifest_selector,Vec.unpack(selector.position))end local e=is_in_table(selector.position/8,towers,true)if not e then Animator.set_direction(sell_selector,-1)else Animator.set_direction(sell_selector,1)end if e and not manifested_tower_ref then if manifest_mode then print_with_outline("❎ manifest",1,115,7,0)else print_with_outline("❎ sell",1,115,7,0)Animator.update(sell_selector)Animator.draw(sell_selector,Vec.unpack(selector.position))end else
if(not manifested_tower_ref and not sell_mode)ui_buy_and_place_draw_loop(n)
if sell_mode then Animator.update(sell_selector)Animator.draw(sell_selector,Vec.unpack(selector.position))end end end end function ui_buy_and_place_draw_loop(e)local o,n,t=selector.position/8,7,"❎ buy & place "..e.name if e.cost>coins then t,n="can't afford "..e.name,8elseif e.type=="floor"~=(grid[o.y][o.x]=="path")then t,n="can't place "..e.name.." here",8end print_with_outline(t,1,115,n,0)end function main_menu_loop()local e=get_menu"main"Menu.update(e)if btnp(❎)then Menu.invoke(e)end Menu.move(e)end function map_loop()local e=get_menu"map"Menu.update(e)if btnp(❎)then Menu.invoke(e)e.enable=false game_state="game"return end Menu.move(e)end function shop_loop()foreach(menus,Menu.update)if btnp(🅾️)then if get_active_menu().prev==nil then shop_enable=false menus[1].enable=false return else swap_menu_context(get_active_menu().prev)end end if btnp(❎)then Menu.invoke(get_active_menu())end foreach(menus,Menu.move)end function game_loop()
if(auto_start_wave)start_round()
if btnp(🅾️)then if manifested_tower_ref==nil then shop_enable=true get_menu"game".enable=true return else unmanifest_tower()end end if btnp(❎)then if manifested_tower_ref then local e=manifested_tower_ref.type if e=="tack"then Tower.manifested_nova(manifested_tower_ref)elseif e=="rail"then Tower.manifested_lightning_blast(manifested_tower_ref)elseif e=="frontal"then Tower.manifested_hale_blast(manifested_tower_ref)end else local e=selector.position/8if is_in_table(e,towers,true)then if manifest_mode then manifest_tower_at(e)else refund_tower_at(e)end else place_tower(e)end end end if not lock_cursor then selector.position+=Vec:new(controls())*8Vec.clamp(selector.position,0,120)if manifested_tower_ref then if manifested_tower_ref.type=="floor"then Tower.manifested_torch_trap(manifested_tower_ref)elseif manifested_tower_ref.type=="sharp"then Tower.manifested_sharp_rotation(manifested_tower_ref)end end end foreach(towers,Tower.cooldown)if enemies_active then foreach(enemies,update_enemy_position)foreach(towers,Tower.attack)if start_next_wave then start_next_wave=false wave_cor=cocreate(spawn_enemy)end if wave_cor and costatus(wave_cor)~="dead"then coresume(wave_cor)else wave_cor=nil end end foreach(projectiles,Projectile.update)foreach(particles,Particle.tick)foreach(animators,Animator.update)
if(not enemies_active and incoming_hint)foreach(incoming_hint,Animator.update)
foreach(enemies,kill_enemy)foreach(particles,destroy_particle)if enemies_active and#enemies==0and enemies_remaining==0then enemies_active=false sfx(global_table_data.sfx_data.round_complete)coins+=15end end function print_with_outline(e,n,t,o,i)
?e,n-1,t,i
?e,n+1,t
?e,n,t-1
?e,n,t+1
?e,n,t,o
end function print_text_center(e,n,t,o)print_with_outline(e,64-#e*5\2,n,t,o)end function controls()if btnp(⬆️)then return 0,-1elseif btnp(⬇️)then return 0,1elseif btnp(⬅️)then return-1,0elseif btnp(➡️)then return 1,0end return 0,0end function increase_enemy_health(e)local n=global_table_data.freeplay_stats return{e.hp*(1+(n.hp-1)*((wave_round+freeplay_rounds)/15)),max(e.step_delay-n.speed*freeplay_rounds,n.min_step_delay),e.sprite_index,e.type,e.damage,e.height}end function is_in_table(e,o,i)for n,t in pairs(o)do if i then
if(e==t.position)return true,n
else
if(e==t)return true,n
end end end function add_enemy_at_to_table(n,t,o)for e in all(enemies)do if e.position==n then add(t,e)
if(not o)return
end end end function draw_sprite_rotated(n,i,e,t,s)local u,h=n%16*8,n\16*8local a,r=sin(t/360),cos(t/360)local n=e\2-.5for l=0,e-1do for f=0,e-1do local d,c=l-n,f-n local t=flr(d*r-c*a+n)local o=flr(d*a+c*r+n)if t>=0and t<e and o>=0and o<=e then local e=sget(u+t,h+o)if e~=global_table_data.palettes.transparent_color_id or s then pset(i.x+l,i.y+f,e)end end end end end function draw_sprite_shadow(n,t,e,o,i)pal(global_table_data.palettes.shadows)draw_sprite_rotated(n,t+Vec:new(e,e),o,i)pal()end function parse_direction(e)
if(e.x>0)return 90
if(e.x<0)return 270
if(e.y>0)return 180
if(e.y<0)return 0
end function parse_frontal_bounds(e,a)local n,t,o,i,r,l=-1,1,1,e,1,1if a.x>0then n,t,o,i=1,-1,e,1elseif a.x<0then n,t,o,i,r=-1,-1,-e,1,-1elseif a.y<0then n,t,o,i,l=-1,-1,1,-e,-1end return n,t,o,i,r,l end function combine_and_unpack(n,t)local e={}for t in all(n)do add(e,t)end for n in all(t)do add(e,n)end return unpack(e)end function round_to(t,e)local n=10*e local e=t*n e=flr(e)return e/n end function check_tile_flag_at(e,n)return fget(mget(Vec.unpack(e)),n)end function acos(e)return atan2(e,-sqrt(1-e*e))end function save_byte(e,n)poke(e,n)return e+1end function save_int(e,n)poke4(e,n)return e+4end function unpack_table(n)local o,t,i,e={},1,0,1while e<=#n do if n[e]=="{"then i+=1elseif n[e]=="}"then i-=1
if(i>0)goto unpack_table_continue
insert_key_val(sub(n,t,e),o)t=e+1
if(e+2>#n)goto unpack_table_continue
t+=1e+=1elseif i==0then if n[e]==","then insert_key_val(sub(n,t,e-1),o)t=e+1elseif e==#n then insert_key_val(sub(n,t),o)end end::unpack_table_continue::e+=1end return o end function insert_key_val(n,t)local o,e=split_key_value_str(n)if o==nil then add(t,e)else local n if e[1]=="{"and e[-1]=="}"then n=unpack_table(sub(e,2,#e-1))elseif e=="True"then n=true elseif e=="False"then n=false else n=tonum(e)or e end if n=="inf"then n=32767end t[o]=n end end function convert_to_array_or_table(n)local e=sub(n,2,#n-1)
if(str_contains_char(e,"{"))return unpack_table(e)
if(not str_contains_char(e,"="))return split(e,",",true)
return unpack_table(e)end function split_key_value_str(e)local n=split(e,"=")local t=tonum(n[1])or n[1]if e[1]=="{"and e[-1]=="}"then return nil,convert_to_array_or_table(e)end local n=sub(e,#(tostr(t))+2)if n[1]=="{"and n[-1]=="}"then return t,convert_to_array_or_table(n)end return t,n end function str_contains_char(e,n)for t=1,#e do
if(e[t]==n)return true
end end
__gfx__
11221122888778880077000000a99a000001100000033000777000000000000000000000ccc11ccc70000000a0000000000000000000d000000d000000d00000
112211228000000807887000069999600001100000033000788770007777700000000000c000000c7a0a0000aa000a000000a000000d200000d2d00000d20000
221122118000000807888700061111600cc66cc000033000788887707888877077777770c000000c97aaa0007aa0aaa09a00aa0000d21d0000d12dd000d12ddd
22112211700000070078887000999900ccc11ccc0693396007888887078888870788888710000001097aaa007aaaaaaa097aa770d21002d00d20012d00200120
1122112270000007007888700099990000c11c00063333600788888707888887078888871000000100979aa07a07a0970097a0990d20012dd21002d002100200
112211228000000807888700069999600001100006333360788887707888877077777770c000000c0009097a970090070009700000d12d000dd21d00ddd21d00
221122118000000807887000068998600001100006333360788770007777700000000000c000000c0000009709000009000090000002d000000d2d0000002d00
2211221188877888007700000000000000c11c0006333360777000000000000000000000ccc11ccc000000090000000000000000000d00000000d00000000d00
00000d00001000000000000a0a000000000000000000000000080000000800808800008800077000000770000000000055555555555555555555555500000000
00000dd0011000000000007556000000000770777700777000880008888800888780087800077000000770000000000055666651556666515566665100000000
000002dd1110000000000655556a0000077777c7c77c766700800888998000080878878000077000000770000000000056666661566666615666666100000000
0000022dd110000000000aa55aaaa00007ccc76ccc667c7000008899998800000087780077777000000777770007777756666661566666615666666177777000
00000222dd10000000a99a9a9999940001667667c667cc1000888999a99800080087780077777000000777770007777756666651556666515566666177777000
11111d222dd222dd0a0aaa05500000a0011677c66677c1100888999aa99880880878878000000000000000000007700056666511511111115556666100077000
0111dd2002222dd000a7aaa7777770000116c7c7767cc110888999aaaa9988808780087800000000000000000007700055665166666666666655665100077000
001ddd000022dd000066777aaaa7660001166777c77c111088899aa7aa9998888800008800000000000000000007700051111160000000000611111100077000
00dd2200002dd100000000055000aa0001116c7cc7cc11108899aa77aaa9988888000088111dd111000000000000000055555560000770000655555500000000
0dd2222002dd11100009999999aaa0a00111cc7c77cc1110089aaa777aa998808788887810000001066666666666666055665160000770000655665100000000
dd222dd222d111110044aaa4444444a001111cc777c11110089aa77777aa99880870078010000001065555555555556056666160000770000656666100000000
000001dd222000000a0000055000000000111c7777c111000899a777777a998808000080d000000d065566515566516056666160000770000656666177777777
0000011dd2200000a07777aa7777770000111cccc7c111000889a777777a998008000080d000000d065666615666616056666160000770000656666177777777
00000111dd20000006aa77777777776000011cccc7c110000089aa77777a98800870078010000001065666615666616056666160000770000656666100000000
000001100dd000000a666666666a66a0000111cccc11100000089a7777a998008788887810000001065566515566516055665160000770000655665100000000
0000010000d00000aaaaaa0550aa0a0a0000111cc1110000000089a77a99800088000088111dd111065111115111116051111160000770000651111100000000
0c667670660007760000c00000800000000080008000008000000000000000008800008822266222065555555555556055555560000000000655555555555555
ccc66c7006777766066ccc0000088000000880080008880000077000077007708887788820000002065566515566516055665566666666666655665155666651
7c67ccc0677767700777c60000008808000888000088800000788700788778870800008020000002065666615666616056666555555555555556666156666661
76766c6707c777706c76776000888800008888000888880007888870788888870700007060000006065666615666616056666651556666515566666156666661
776777767ccc7c60ccc77760008998800889998008a9998078888887078888700700007060000006065566515566516056666661566666615666666156666661
766767c707c7ccc60c7676700899a980089aa98008aaa98078877887007887000800008020000002065111115111116056666661566666615666666156666661
67776ccc07777c7000067700089a7a8008a7aa80087a7a8007700770000770008887788820000002066666666666666055666651556666515566665155666651
007677c6006707770000000000877a8000877a000087780000000000000000008800008822266222000000000000000051111111511111115111111151111111
056cc65000c66c0000022000007607000036730060799060026677200001100000000000000560000076760060600606000000d0000200000d200000000000d0
0577765006666660002c62000007660003ccc7306a55a560d666667d00167100000cc0000006500005d76d5060600606d2210d2000dd20000d2210ddd2210d20
001111005676676502ccc6200066700035cccc535a5a5a50d662266d016557100059a5000005600005dddd50665775660d11d120001d11d000d11d220d11d120
0077760056766765028888200573675055533555aaaaaaa0d625526d015115100059a500000560000d1111d00615116000d00110021002dd0110012000d00110
0077760006766760028228200533b3505a5335a55a5a5a502244442215111151000a900000856800001cc1005061560501100d00dd2001200210011001100d00
0577765006766760282882820033b3009a9339a965a55a60d227622d15111151005a9500088568800d1cc1d016615661021d11d00d11210022d11d00021d11d0
057777505676676522a9a92205bbbb504933339460585060d226722d1111111100500500080a908005d11d505665166502d0122d0002dd00dd0122d002d0122d
0000000056066065200a90020533b350d943349d00898000d027220d101001010000000000a9a90005000050106156010d0000000000d000000002d00d000000
00077000000000000007700000056000000560000000a0000000000000000000001111000000000000055000006d0600067c606000ccc70000a55a0009667790
0078870000000000007887000095690000056000099aaa0008000080080000800171171000000000052222500006dd0067ccc670077c77700d5445d056666675
07866870000000000786687000056000000560000888a90000890800008998001771177100000000025dd52000dd6000607c77077777c7760d5555d056699665
07600670000000000760067000956900000560009a8988900089980000809800177117710000000052d55d25056ad6500177c7107177c7160054450056999965
0000000000000000000000000005600000056000aaa888900899098008999980177777710000000052d55d250522a2500117c11061177110004444009a9aa9a9
00000000000000000000000000d56d0000d56d000a89898008999980089099801777777100000000025dd52000aaaa0001111110011111100d4554d059aaaa95
00000000000000000000000000d56d000dd56dd0000988008990999889999998017777100000000005222250052a225001111110011111100d4554d0599aa995
00000000000000000000000000d56d000d0560d00000000008899880088908800011110000000000000550000522a25000111100001111000000000050999905
00000000000000000000000000000007700000009900088900000000000000000000055ba55000000000002552000000090490a00a0940a00092290000555500
00000000000000000000000000000006600000000988889900889999909988000005577ab775500000052225522250000a09a00a090a90000522225000686800
00000000000000000000000000000f5665f0000098889880000089999998000000577d7ba7d775000025222552225200a05776009067750a0511115000666600
000000000000000000000000000009566590000008a888800000089909800000057d777ab777d75000252dddddd25200000a90000009a00900eeee000b3333b0
00000000000000000000000000000456654000008aaa8a90000008999980000005717771177777500225ddd55ddd5220005776000067750000eeee00011111e8
000000000000000000000000000000566500000008a8aaa9000088999988000057d7177117777d75522dd555555dd225009aa900009aa9000522225000b33b00
00000000000000000000000000000f5665f0000008888a800088899999988800577771711777777552dd55500555dd2506777550057776600582285006500650
00000000000000000000000000000956659000000098088808889990999988805d777711177777d552dd55000055dd2500094000000490000000000005600560
00000000000000000000000000000456654000000a99898008890999999998805d777771177777d552dd55000055dd2500080000000080000000800000000800
0000000000000000000000000000005665000000aaa99a8088999999999999885777777771777775522dd550055dd22500698600006896000065890000659800
00000000000000000000000000000d5665d000008a98aaa0889999999999998857d7777771777d750225dd5555dd5220068a9160068a916006189a6006198960
00000000000000000000000000001d5665d1000089899a988899909999099988057777777717775000252dd55dd252000589a9500598a950059a8850059a9850
00000000000000000000000000011d5665d11000889888890889999999999880057d77777717d750002522dddd225200059a7a50059a7a5005a7a95005a7a950
00000000000000000000000000011d5665d11000899898a8088899999999888000577d777771750000052225522250000619a1600619a160061a9160061a9160
00000000000000000000000000011d5665d1100098889aaa00088999999880000005577dd7755000000002255220000000655600006556000065560000655600
00000000000000000000000000011d5665d11000008988a900008888888800000000055555500000000000255200000000000000000000000000000000000000
444444444444444444444444fffffff4555555555555555555555555111111116666666666666666666666665555555533333333333333333333333311111111
443444444434444444344444ffffffff554555555545555555555555111111116646666666466666666666665555555533bbbb3033bbbb3033bbbb3011111111
434444444344444443444444ffffffff54555555545555555545555511111111646666666466666666466666555555553bbbbbb03bbbbbb03bbbbbb011111111
43444434434444344344443466666fff545555455455554554555555aaaaa111646666466466664664666666aaaaa5553bbbbbb03bbbbbb03bbbbbb0aaaaa111
4bb443444bb443444bb4434466666fff599554555995545554555545aaaaa111699664666996646664666646aaaaa5553bbbbbb03bbbbbb03bbbbbb0aaaaa111
444443444444434444444344fff66fff555554555555545559955455111aa111666664666666646669966466555aa5553bbbbbb03bbbbbb03bbbbbb0111aa111
44444bb444444bb444444bb4fff66fff555559955555599555555455111aa111666669966666699666666466555aa55533bbbb3033bbbb3033bbbb30111aa111
444444444444444444444444fff66fff555555555555555555555995111aa111666666666666666666666996555aa555300000003000000030000000111aa111
44444444fff66fff44444444ffffffff55555555111aa111555555551111111166666666555aa555666666665555555533333333111aa1113333333311111111
44344444fff66fff44344444ffffffff55455555111aa111555555551111111166466666555aa555666666665555555533bbbb30111aa11133bbbb3011111111
43444444fff66fff43444444ffffffff54555555111aa111554555551111111164666666555aa55566466666555555553bbbbbb0111aa1113bbbbbb011111111
43444434fff66fff434444346666666654555545111aa11154555555aaaaaaaa64666646555aa55564666666aaaaaaaa3bbbbbb0111aa1113bbbbbb0aaaaaaaa
4bb44344fff66fff4bb443446666666659955455111aa11154555545aaaaaaaa69966466555aa55564666646aaaaaaaa3bbbbbb0111aa1113bbbbbb0aaaaaaaa
44444344fff66fff44444344ffffffff55555455111aa111599554551111111166666466555aa55569966466555555553bbbbbb0111aa1113bbbbbb011111111
44444bb4fff66fff44444bb4ffffffff55555995111aa111555554551111111166666996555aa555666664665555555533bbbb30111aa11133bbbb3011111111
44444444fff66fff44444444ffffffff55555555111aa111555559951111111166666666555aa555666669965555555530000000111aa1113000000011111111
44444444444444444444444444444444555555555555555555555555555555556666666666666666666666666666666633333333333333333333333333333333
44344444443444444434444444344444554555555545555555455555554555556646666666466666664666666646666633bbbb3033bbbb3033bbbb3033bbbb30
4344444443444444434444444344444454555555545555555455555554555555646666666466666664666666646666663bbbbbb03bbbbbb03bbbbbb03bbbbbb0
4344443443444434434444344344443454555545545555455455554554555545646666466466664664666646646666463bbbbbb03bbbbbb03bbbbbb03bbbbbb0
4bb443444bb443444bb443444bb4434459955455599554555995545559955455699664666996646669966466699664663bbbbbb03bbbbbb03bbbbbb03bbbbbb0
4444434444444344444443444444434455555455555554555555545555555455666664666666646666666466666664663bbbbbb03bbbbbb03bbbbbb03bbbbbb0
44444bb444444bb444444bb444444bb4555559955555599555555995555559956666699666666996666669966666699633bbbb3033bbbb3033bbbb3033bbbb30
44444444444444444444444444444444555555555555555555555555555555556666666666666666666666666666666630000000300000003000000030000000
44444444fff66ffffff66fff4fffffff55555555111aa111111aa1111111111166666666555aa555555aa5555555555533333333111aa111111aa11111111111
b4444444fff66ffffff66fffffffffff45555555111aa111111aa1111111111146666666555aa555555aa5555555555533bbbb30111aa111111aa11111111111
bbb44b44fff66ffffff66fffffffffff44455455111aa111111aa1111111111144466466555aa555555aa555555555553bbbbbb0111aa111111aa11111111111
3bbb4bb466666ffffff66666fff6666694445445aaaaa111111aaaaa111aaaaa94446446aaaaa555555aaaaa555aaaaa3bbbbbb0aaaaa111111aaaaa111aaaaa
3b3bbbbb66666ffffff66666fff6666694944444aaaaa111111aaaaa111aaaaa94944444aaaaa555555aaaaa555aaaaa3bbbbbb0aaaaa111111aaaaa111aaaaa
3b33b3bbfffffffffffffffffff66fff949949441111111111111111111aa111949949445555555555555555555aa5553bbbbbb01111111111111111111aa111
3333b3b3fffffffffffffffffff66fff999949491111111111111111111aa111999949495555555555555555555aa55533bbbb301111111111111111111aa111
333333b3fffffff44ffffffffff66fff999999491111111111111111111aa111999999495555555555555555555aa555300000001111111111111111111aa111
__gff__
0000000000000000000000000000000000000000000000000001010102020201000000000000000000000202020102010000000000000000000002020202020200000000000000000000000000000000000000000000000000000000000000000000000000000000000000000000000000000000000000000000000000000000
0202020102020201020202010202020102010201020102010201020102010201020202020202020202020202020202020201010102010101020101010201010100000000000000000000000000000000000000000000000000000000000000000000000000000000000000000000000000000000000000000000000000000000
__map__
1d1d1d1d1d1d1d1d1d1d1d1d1e3f3f3f81818181818181818181818182b0a3b01d1d1d1d1d1d1d1d1d1e3f3f3f3f3f3f1d1d1d1d1d1d1d1e3f3f3f3f3f3f3f3f1d1d1d1d1d1d1d1d1d1d1d1d1d1d1d1d000000000000000000000000000000000000000000000000000000000000000000000000000000000000000000000000
2f2f2f2f2f2f2f2f2f2f2f1f2e3f3f3f93939393939393939393938392a3b0a32f2f2f2f2f2f2f2f1f3a1d1d1d1d1d1d2f2f2f2f2f2f1f2e3f3f3f3f3f3f3f3f2f2f2f2f2f2f2f2f2f2f2f2f2f2f2f2f000000000000000000000000000000000000000000000000000000000000000000000000000000000000000000000000
3d3d3d3d3d3d3d3d3d3d2b2d2e3f3f3fa1a1a1a1a1a1a1a1a1a1a39192b0a3b03d3d3d3d3d3d3d2b1a2f2f2f2f2f2f2f3d3d3d3d3d2b2d2e3f3f3f3f3f3f3f3f3d3d3d3d3d3d3d3d3d3d3d3d3d3d3d3d000000000000000000000000000000000000000000000000000000000000000000000000000000000000000000000000
3f3f3f3f3f3f3f3f3f3f2c2d2e3f3f3fb0b0a3a3b0b0b0a3b0b0909192a3b0b03f3f3f3f3f3f3f3c3d3d3d3d3d3d3d3d3f3f3f3f3f2c2d2e3f3f3f3f3f3f3f3f3f3f3f3f3f3f3f3f3f3f3f3f3f3f3f3f000000000000000000000000000000000000000000000000000000000000000000000000000000000000000000000000
3f3f3f3f3f3f3f3f3f3f2c2d2e3f3f3fb0a3b0b0a3b0a3b0a3b0909192b0b0a33f3f3f3f3f3f3f3f3f3f3f3f3f3f3f3f3f3f3f3f3f2c2d2e3f3f3f3f3f3f3f3f3f3f3f3f3f3f3f3f3f3f3f3f3f3f3f3f000000000000000000000000000000000000000000000000000000000000000000000000000000000000000000000000
3f3f3f3f1c1d1d1d1d1d3b2d2e3f3f3fa3b0a3b0808181818181a391a38181823f3f3f3f3f3f3f3f3f3f3f3f3f3f3f3f1d1d1d1d1d3b2d2e3f3f3f3f3f3f3f3f3f3f3f3f3f3f3f3f3f3f3f3f3f3f3f3f000000000000000000000000000000000000000000000000000000000000000000000000000000000000000000000000
3f3f3f3f2c1b2f2f2f2f2f192e3f3f3fb0a3a3b090b3939393939391939383923f3f3f3f3f3f3f3f3f3f3f3f3f3f3f3f2f2f2f2f2f2f192e3f3f3f3f3f3f3f3f3f3f3f3f3f3f3f3f3f3f3f3f3f3f3f3f000000000000000000000000000000000000000000000000000000000000000000000000000000000000000000000000
3f3f3f3f2c2d2a3d3d3d3d3d3e3f3f3fb0a3a3a39091a3a1a1a1a391a3a391923f3f3f3f3f3f3f3f3f3f3f3f3f3f3f3f3d3d3d3d3d3d3d3e3f3f3f3f3f3f3f3f3f3f3f3f3f3f3f3f3f3f3f3f3f3f3f3f000000000000000000000000000000000000000000000000000000000000000000000000000000000000000000000000
3f3f3f3f2c2d2e3f3f3f3f3f3f3f3f3fa3b0b0a3909192a3b0b09091929091923f3f3f3f3f3f3f3f3f3f3f3f3f3f3f3f3f3f3f3f3f3f3f3f3f3f3f3f3f3f3f3f3f3f3f3f3f3f3f3f3f3f3f3f3f3f3f3f000000000000000000000000000000000000000000000000000000000000000000000000000000000000000000000000
3f3f3f3f2c2d2e3f3f3f3f3f3f3f3f3fb0a3a3b0909192b0a3b09091929091923f3f3f3f3f3f3f3f3f3f3f3f3f3f3f3f3f3f3f3f3f3f3f3f3f3f3f3f3f3f3f3f3f3f3f3f3f3f3f3f3f3f3f3f3f3f3f3f000000000000000000000000000000000000000000000000000000000000000000000000000000000000000000000000
3f3f3f3f2c2d3a1d1d1d1d1d1d1d1d1da3b0a3a39091a3818181a391929091a33f3f3f3f3f3f3f3f3f3f3f3f3f3f3f3f3f3f3f3f3f3f3f3f3f3f3f3f3f3f3f3f3f3f3f3f3f3f3f3f3f3f3f3f3f3f3f3f000000000000000000000000000000000000000000000000000000000000000000000000000000000000000000000000
3f3f3f3f2c1a2f2f2f2f2f2f2f2f2f2fb0a3b0b090b29393939393b19290b2933f3f3f3f3f3f3f3f3f3f3f3f3f3f3f3f3f3f3f3f3f3f3f3f3f3f3f3f3f3f3f3f3f3f3f3f3f3f3f3f3f3f3f3f3f3f3f3f000000000000000000000000000000000000000000000000000000000000000000000000000000000000000000000000
3f3f3f3f3c3d3d3d3d3d3d3d3d3d3d3db0a3a3b0a0a1a1a1a1a1a1a1a2a0a1a13f3f3f3f3f3f3f3f3f3f3f3f3f3f3f3f3f3f3f3f3f3f3f3f3f3f3f3f3f3f3f3f3f3f3f3f3f3f3f3f3f3f3f3f3f3f3f3f000000000000000000000000000000000000000000000000000000000000000000000000000000000000000000000000
3f3f3f3f3f3f3f3f3f3f3f3f3f3f3f3fa3b0a3b0a3b0a3b0b0a3b0a3a3b0b0a33f3f3f3f3f3f3f3f3f3f3f3f3f3f3f3f3f3f3f3f3f3f3f3f3f3f3f3f3f3f3f3f3f3f3f3f3f3f3f3f3f3f3f3f3f3f3f3f000000000000000000000000000000000000000000000000000000000000000000000000000000000000000000000000
3f3f3f3f3f3f3f3f3f3f3f3f3f3f3f3fb0a3b0a3b0a3b0b0a3b0a3a3b0a3a3b03f3f3f3f3f3f3f3f3f3f3f3f3f3f3f3f3f3f3f3f3f3f3f3f3f3f3f3f3f3f3f3f3f3f3f3f3f3f3f3f3f3f3f3f3f3f3f3f000000000000000000000000000000000000000000000000000000000000000000000000000000000000000000000000
3f3f3f3f3f3f3f3f3f3f3f3f3f3f3f3fb0a3b0a3b0b0b0a3b0b0b0a3b0a3b0b03f3f3f3f3f3f3f3f3f3f3f3f3f3f3f3f3f3f3f3f3f3f3f3f3f3f3f3f3f3f3f3f3f3f3f3f3f3f3f3f3f3f3f3f3f3f3f3f000000000000000000000000000000000000000000000000000000000000000000000000000000000000000000000000
